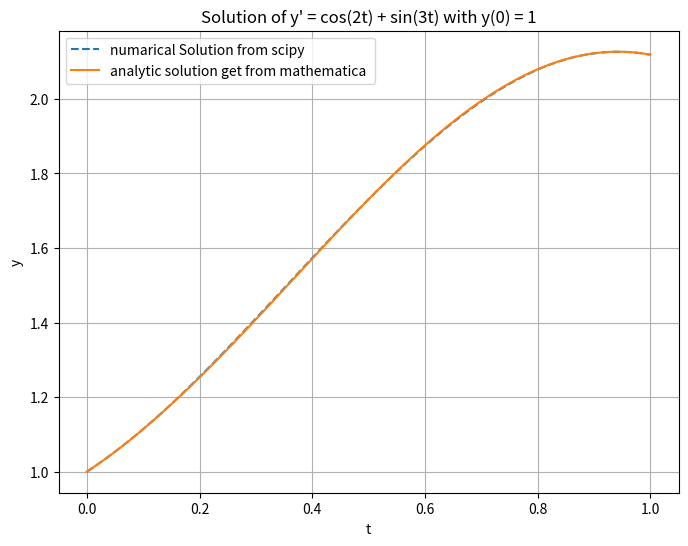

Reproduce this figure in Python.
import numpy as np
import matplotlib.pyplot as plt
from scipy.integrate import solve_ivp

# Define the function f(t, y)
def f(t, y):
    return np.cos(2*t) + np.sin(3*t)

# Define the time span
t_span = (0, 1)

# Define the initial condition
y0 = [1]

# Solve the initial value problem
sol = solve_ivp(f, t_span, y0, t_eval=np.linspace(0, 1, 100))
# anlytic solution that get from mathematica
def ecact(t):
    return (1/6)*(8- 2*np.cos(3*t)+3*np.sin(2*t))

t_eval=np.linspace(0, 1, 100)
y_exact=ecact(t_eval)
# Plot the solution
plt.figure(figsize=(8, 6))
plt.plot(sol.t, sol.y[0], label='numarical Solution from scipy',linestyle="--")
plt.plot(t_eval,y_exact,label="analytic solution get from mathematica ")
plt.xlabel('t')
plt.ylabel('y')
plt.title('Solution of y\' = cos(2t) + sin(3t) with y(0) = 1')
plt.grid()
plt.legend()
plt.show()
